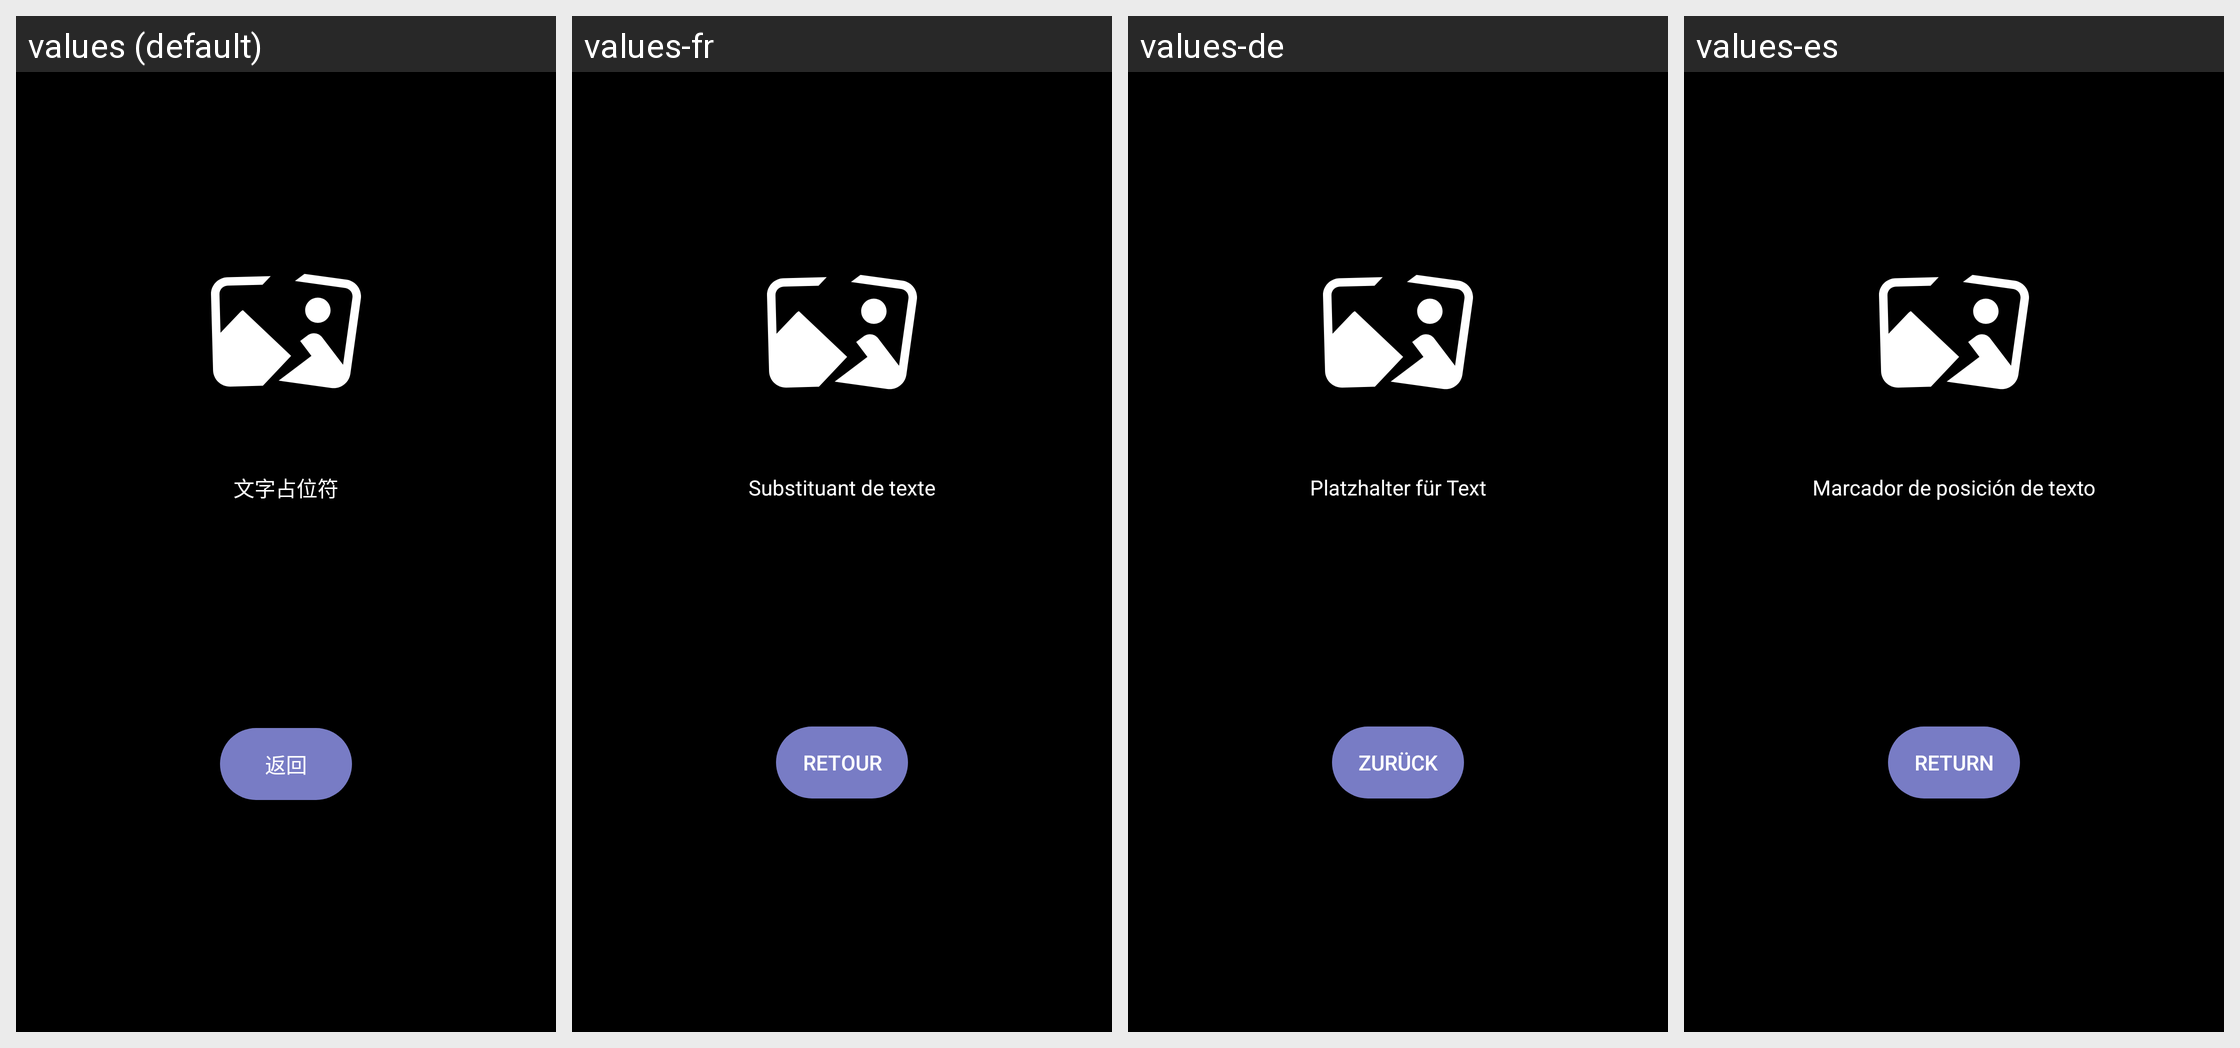

Translations of the strings shown on this Android screen, per locale in the grid:
Android screen res/layout/content_pano_err.xml rendered under 4 locales, left to right: values (default), values-fr, values-de, values-es. Device: Nexus 5 (rendered at 1080×1920; each locale shown at half size, 540×960, under a caption strip naming it); theme AppTheme.
Other locales in the repository, not shown: values-en, values-ja, values-ru, values-zh-rTW.
Strings drawn on this screen, with the default value and each locale's value (text and hints the layout hard-codes, and strings that could not be matched under every locale, appear in the picture but are not listed):

text_placeholder
  values: 文字占位符
  values-fr: Substituant de texte
  values-de: Platzhalter für Text
  values-es: Marcador de posición de texto

text_return
  values: 返回
  values-fr: Retour
  values-de: zurück
  values-es: Return
